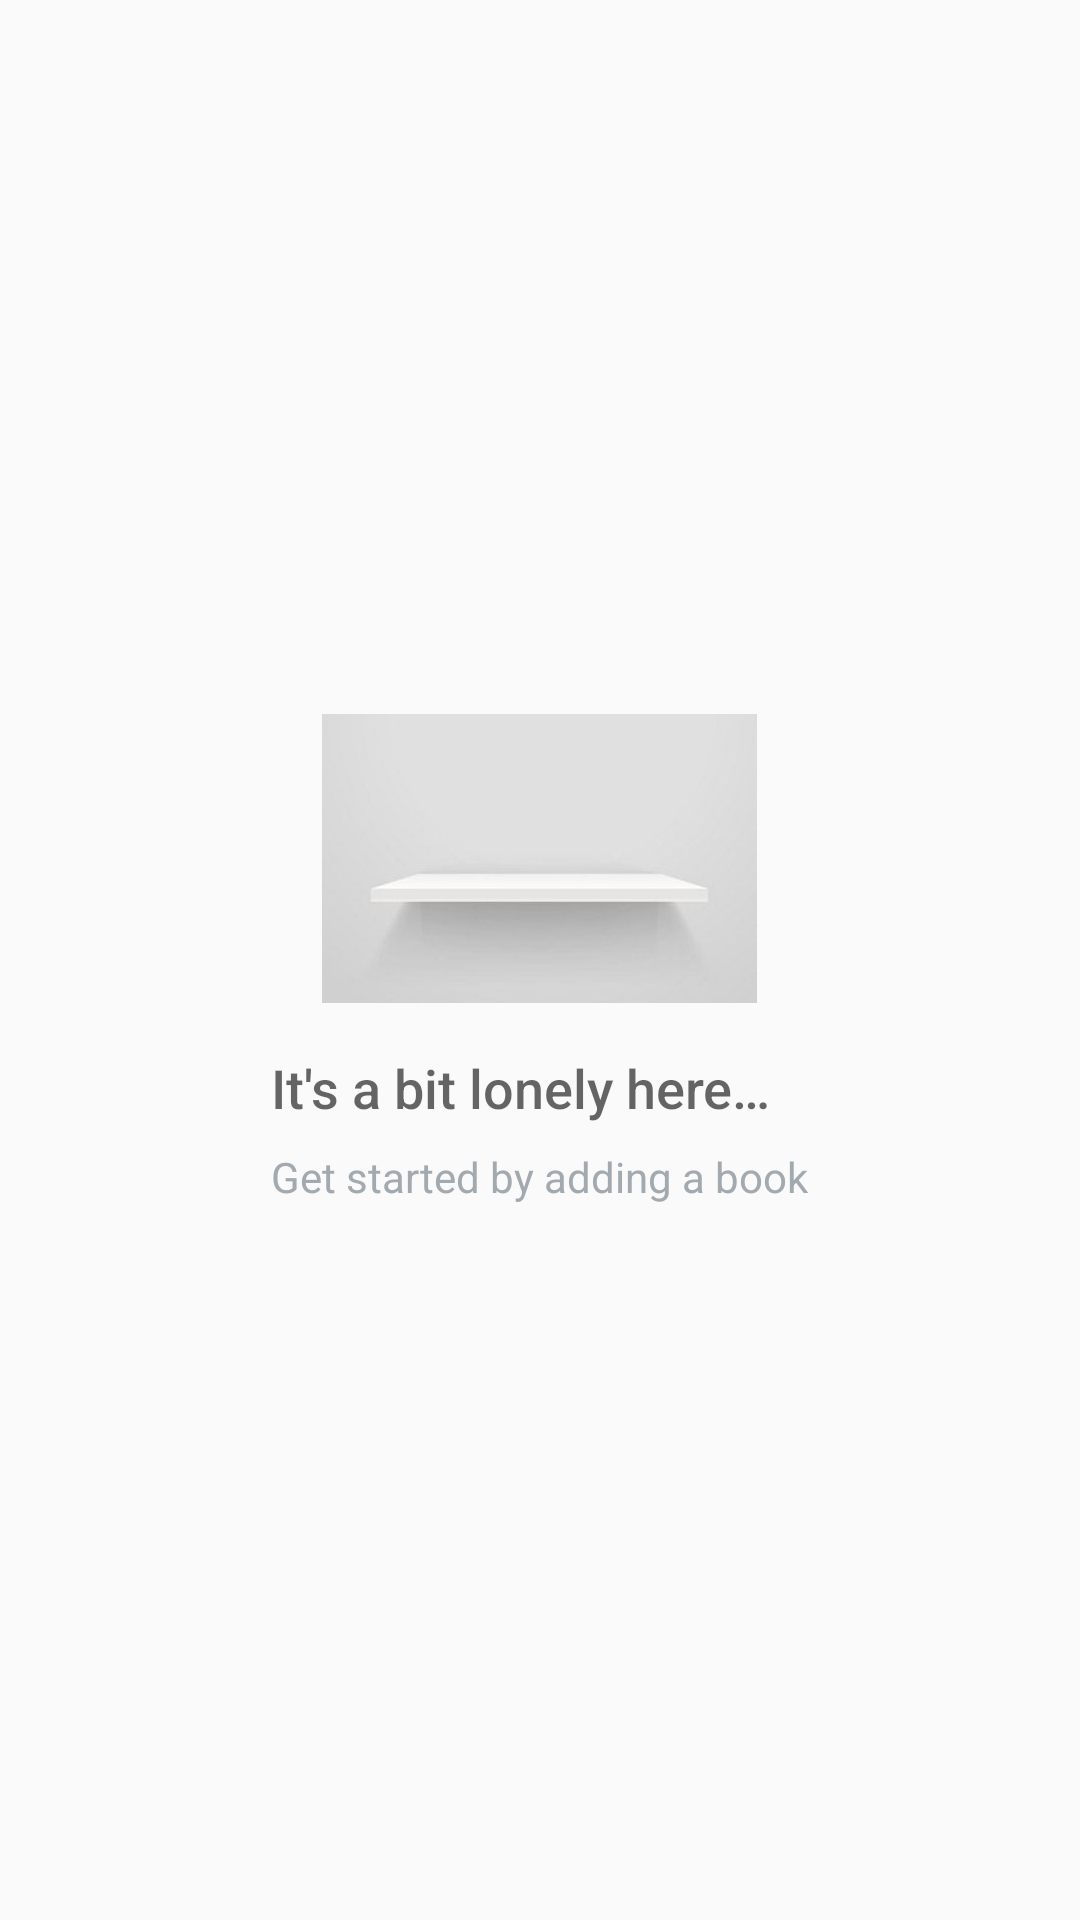

The Android layout XML behind this screen, and the referenced resources:
<!-- AndroidManifest.xml: application theme AppTheme -->
<!-- res/layout/empty_list.xml -->
<?xml version="1.0" encoding="utf-8"?>
<RelativeLayout
    xmlns:android="http://schemas.android.com/apk/res/android"
    android:id="@+id/empty_view"
    android:layout_width="match_parent"
    android:layout_height="match_parent"
    android:layout_centerInParent="true">

    <LinearLayout
        android:layout_width="wrap_content"
        android:layout_height="wrap_content"
        android:layout_centerHorizontal="true"
        android:layout_centerVertical="true"
        android:orientation="vertical">

        <ImageView
            android:id="@+id/empty_shelter_image"
            android:layout_width="wrap_content"
            android:layout_height="wrap_content"
            android:layout_gravity="center"
            android:src="@drawable/empty_shelf"/>

        <TextView
            android:id="@+id/empty_title_text"
            android:layout_width="wrap_content"
            android:layout_height="wrap_content"
            android:fontFamily="sans-serif-medium"
            android:paddingTop="16dp"
            android:text="@string/empty_view_title_text"
            android:textAppearance="?android:textAppearanceMedium"/>

        <TextView
            android:id="@+id/empty_subtitle_text"
            android:layout_width="wrap_content"
            android:layout_height="wrap_content"
            android:fontFamily="sans-serif"
            android:paddingTop="8dp"
            android:text="@string/empty_view_subtitle_text"
            android:textAppearance="?android:textAppearanceSmall"
            android:textColor="#A2AAB0"/>
    </LinearLayout>

</RelativeLayout>
<!-- resources referenced by this layout -->
<resources>
  <!-- drawable empty_shelf: jpg bitmap (drawable-hdpi, 10502 bytes) -->
  <string name="empty_view_subtitle_text">Get started by adding a book</string>
  <string name="empty_view_title_text">It\'s a bit lonely here…</string>
  <style name="AppTheme" parent="Base.Theme.AppCompat.Light.DarkActionBar">
          <item name="colorPrimary">@color/colorPrimary</item>
          <item name="colorPrimaryDark">@color/colorPrimaryDark</item>
          <item name="colorAccent">@color/colorAccent</item>
      </style>
  <color name="colorPrimary">#3F51B5</color>
  <color name="colorPrimaryDark">#303F9F</color>
  <color name="colorAccent">#FF4081</color>
</resources>
